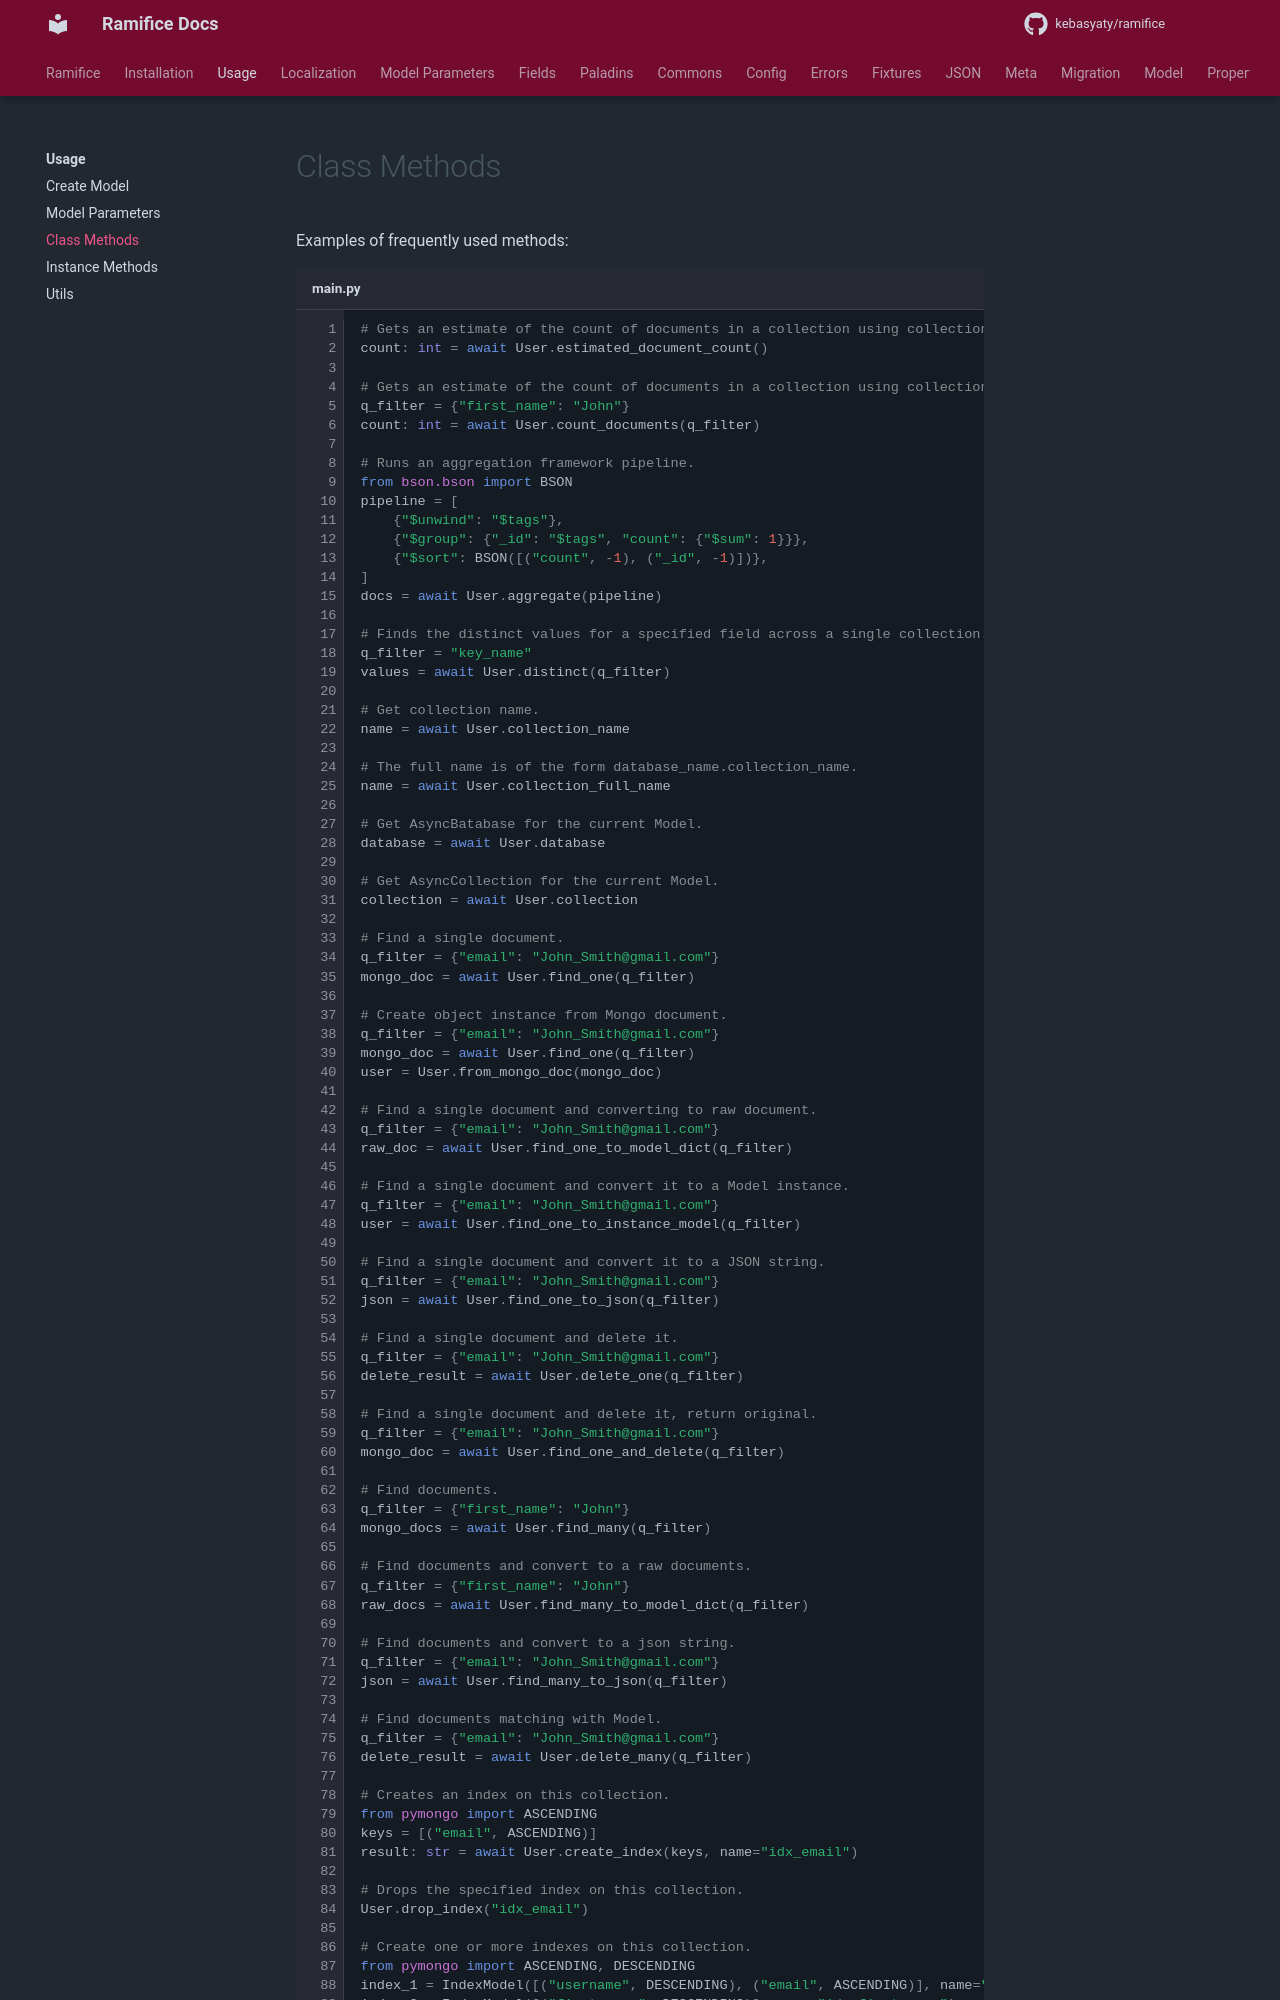

repository: kebasyaty/ramifice · page: 2.0/pages/usage/class_methods/index.html · generator: mkdocs

Examples of frequently used methods:

```py title="main.py" linenums="1"
# Gets an estimate of the count of documents in a collection using collection metadata.
count: int = await User.estimated_document_count()

# Gets an estimate of the count of documents in a collection using collection metadata.
q_filter = {"first_name": "John"}
count: int = await User.count_documents(q_filter)

# Runs an aggregation framework pipeline.
from bson.bson import BSON
pipeline = [
    {"$unwind": "$tags"},
    {"$group": {"_id": "$tags", "count": {"$sum": 1}}},
    {"$sort": BSON([("count", -1), ("_id", -1)])},
]
docs = await User.aggregate(pipeline)

# Finds the distinct values for a specified field across a single collection.
q_filter = "key_name"
values = await User.distinct(q_filter)

# Get collection name.
name = await User.collection_name

# The full name is of the form database_name.collection_name.
name = await User.collection_full_name

# Get AsyncBatabase for the current Model.
database = await User.database

# Get AsyncCollection for the current Model.
collection = await User.collection

# Find a single document.
q_filter = {"email": "John_Smith@gmail.com"}
mongo_doc = await User.find_one(q_filter)

# Create object instance from Mongo document.
q_filter = {"email": "John_Smith@gmail.com"}
mongo_doc = await User.find_one(q_filter)
user = User.from_mongo_doc(mongo_doc)

# Find a single document and converting to raw document.
q_filter = {"email": "John_Smith@gmail.com"}
raw_doc = await User.find_one_to_model_dict(q_filter)

# Find a single document and convert it to a Model instance.
q_filter = {"email": "John_Smith@gmail.com"}
user = await User.find_one_to_instance_model(q_filter)

# Find a single document and convert it to a JSON string.
q_filter = {"email": "John_Smith@gmail.com"}
json = await User.find_one_to_json(q_filter)

# Find a single document and delete it.
q_filter = {"email": "John_Smith@gmail.com"}
delete_result = await User.delete_one(q_filter)

# Find a single document and delete it, return original.
q_filter = {"email": "John_Smith@gmail.com"}
mongo_doc = await User.find_one_and_delete(q_filter)

# Find documents.
q_filter = {"first_name": "John"}
mongo_docs = await User.find_many(q_filter)

# Find documents and convert to a raw documents.
q_filter = {"first_name": "John"}
raw_docs = await User.find_many_to_model_dict(q_filter)

# Find documents and convert to a json string.
q_filter = {"email": "John_Smith@gmail.com"}
json = await User.find_many_to_json(q_filter)

# Find documents matching with Model.
q_filter = {"email": "John_Smith@gmail.com"}
delete_result = await User.delete_many(q_filter)

# Creates an index on this collection.
from pymongo import ASCENDING
keys = [("email", ASCENDING)]
result: str = await User.create_index(keys, name="idx_email")

# Drops the specified index on this collection.
User.drop_index("idx_email")
